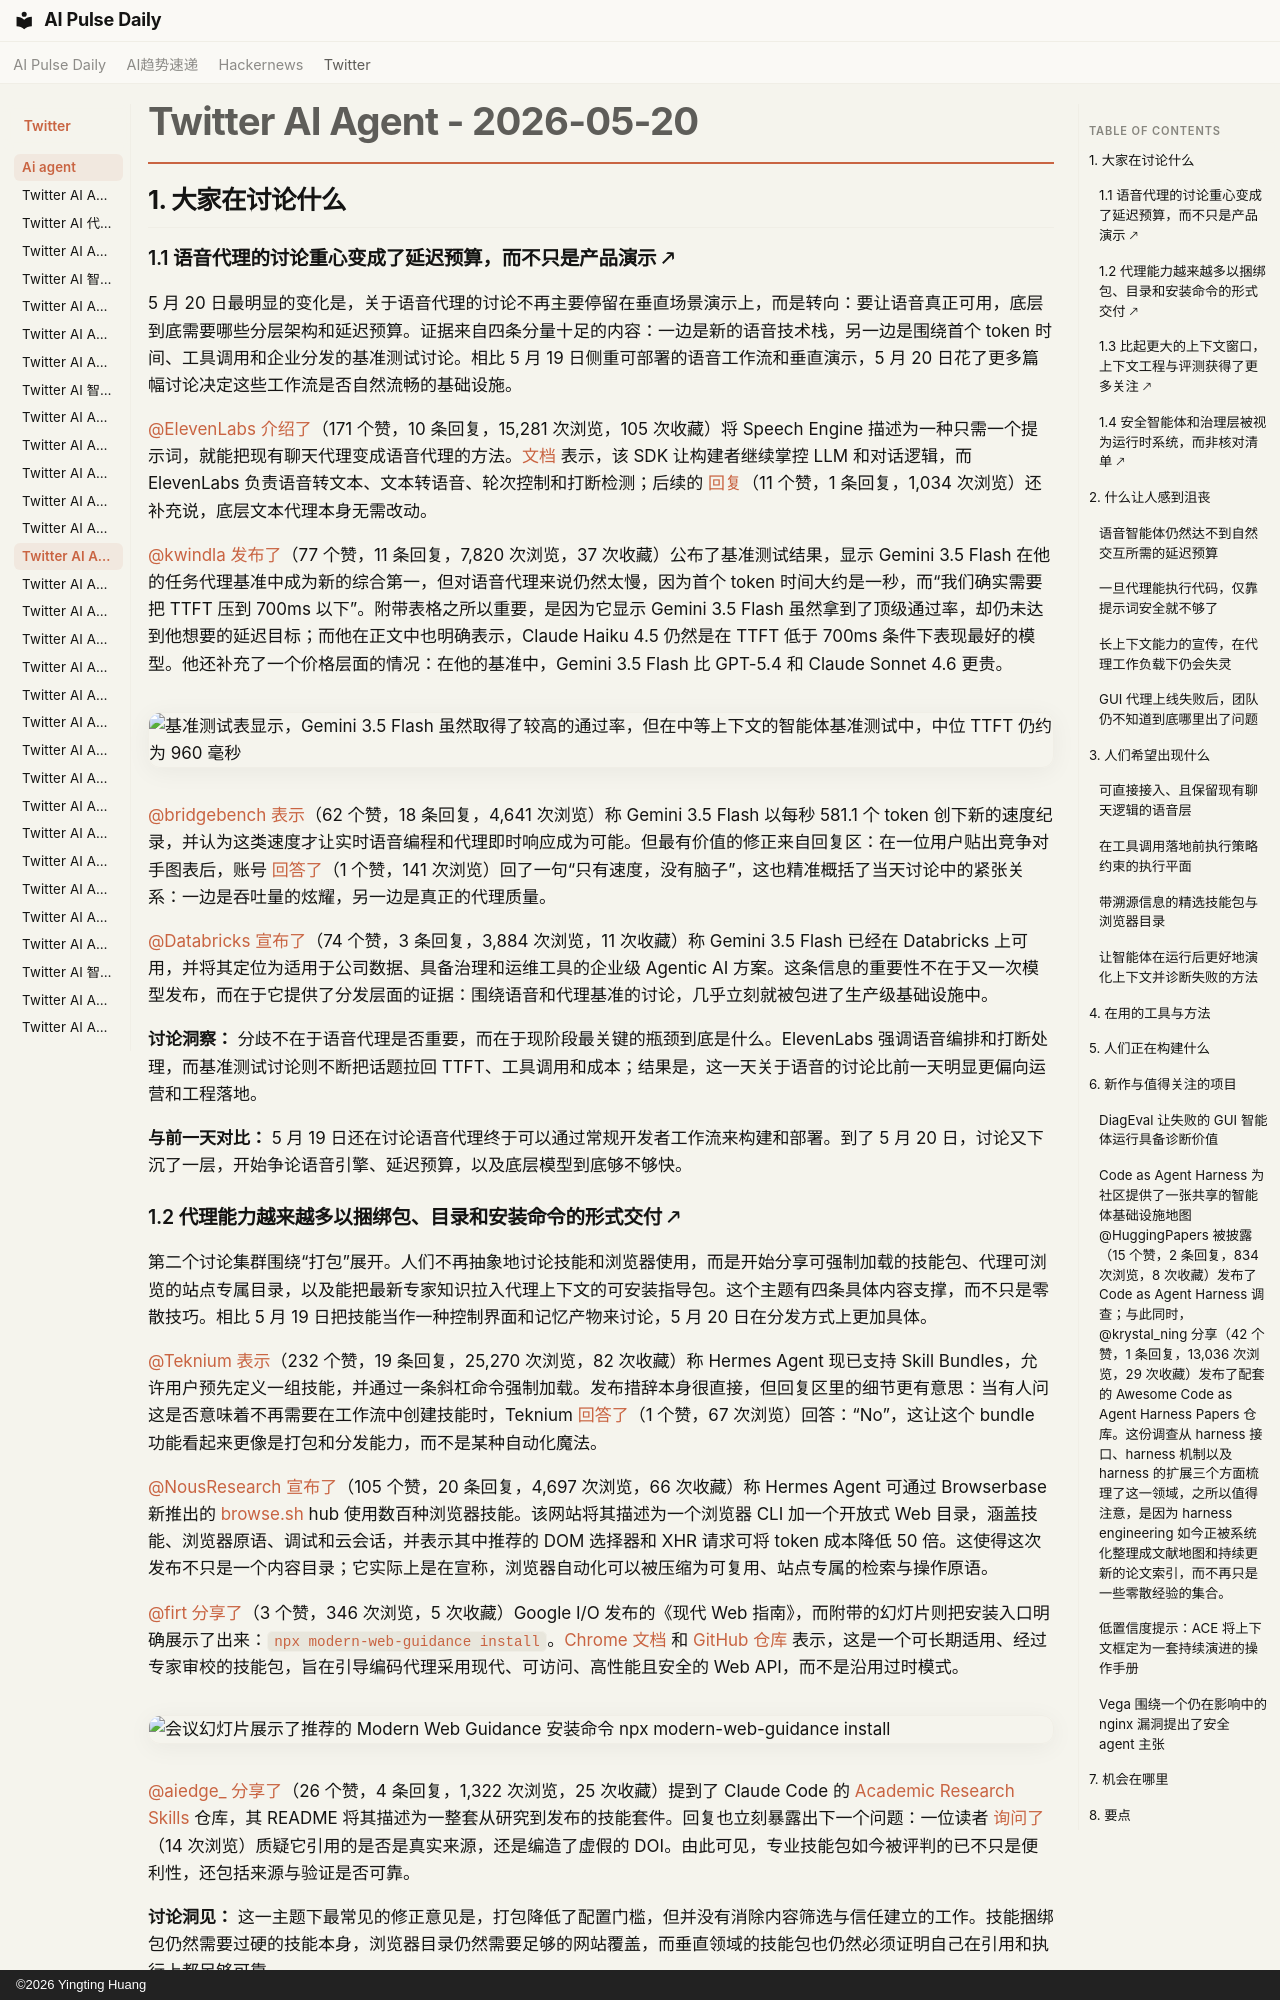

repository: vibewatch/vibewatch.github.io · page: twitter/ai-agent/2026-05-20.zh/index.html · generator: mkdocs · copyright: ©2026 Yingting Huang

# Twitter AI Agent - 2026-05-20

## 1. 大家在讨论什么

### 1.1 语音代理的讨论重心变成了延迟预算，而不只是产品演示 🡕

5 月 20 日最明显的变化是，关于语音代理的讨论不再主要停留在垂直场景演示上，而是转向：要让语音真正可用，底层到底需要哪些分层架构和延迟预算。证据来自四条分量十足的内容：一边是新的语音技术栈，另一边是围绕首个 token 时间、工具调用和企业分发的基准测试讨论。相比 5 月 19 日侧重可部署的语音工作流和垂直演示，5 月 20 日花了更多篇幅讨论决定这些工作流是否自然流畅的基础设施。

[@ElevenLabs](https://x.com/ElevenLabs) [介绍了](https://x.com/ElevenLabs/status/2057155693623361667)（171 个赞，10 条回复，15,281 次浏览，105 次收藏）将 Speech Engine 描述为一种只需一个提示词，就能把现有聊天代理变成语音代理的方法。[文档](https://elevenlabs.io/docs/overview/capabilities/speech-engine) 表示，该 SDK 让构建者继续掌控 LLM 和对话逻辑，而 ElevenLabs 负责语音转文本、文本转语音、轮次控制和打断检测；后续的 [回复](https://x.com/ElevenLabs/status/2057155695439446061)（11 个赞，1 条回复，1,034 次浏览）还补充说，底层文本代理本身无需改动。

[@kwindla](https://x.com/kwindla) [发布了](https://x.com/kwindla/status/2056959360837030344)（77 个赞，11 条回复，7,820 次浏览，37 次收藏）公布了基准测试结果，显示 Gemini 3.5 Flash 在他的任务代理基准中成为新的综合第一，但对语音代理来说仍然太慢，因为首个 token 时间大约是一秒，而“我们确实需要把 TTFT 压到 700ms 以下”。附带表格之所以重要，是因为它显示 Gemini 3.5 Flash 虽然拿到了顶级通过率，却仍未达到他想要的延迟目标；而他在正文中也明确表示，Claude Haiku 4.5 仍然是在 TTFT 低于 700ms 条件下表现最好的模型。他还补充了一个价格层面的情况：在他的基准中，Gemini 3.5 Flash 比 GPT-5.4 和 Claude Sonnet 4.6 更贵。

![基准测试表显示，Gemini 3.5 Flash 虽然取得了较高的通过率，但在中等上下文的智能体基准测试中，中位 TTFT 仍约为 960 毫秒](https://pbs.twimg.com/media/HIvJAPnbsAAi5U7.jpg)

[@bridgebench](https://x.com/bridgebench) [表示](https://x.com/bridgebench/status/2057052967128474031)（62 个赞，18 条回复，4,641 次浏览）称 Gemini 3.5 Flash 以每秒 581.1 个 token 创下新的速度纪录，并认为这类速度才让实时语音编程和代理即时响应成为可能。但最有价值的修正来自回复区：在一位用户贴出竞争对手图表后，账号 [回答了](https://x.com/bridgebench/status/2057062812514423126)（1 个赞，141 次浏览）回了一句“只有速度，没有脑子”，这也精准概括了当天讨论中的紧张关系：一边是吞吐量的炫耀，另一边是真正的代理质量。

[@Databricks](https://x.com/databricks) [宣布了](https://x.com/databricks/status/2056800917593235507)（74 个赞，3 条回复，3,884 次浏览，11 次收藏）称 Gemini 3.5 Flash 已经在 Databricks 上可用，并将其定位为适用于公司数据、具备治理和运维工具的企业级 Agentic AI 方案。这条信息的重要性不在于又一次模型发布，而在于它提供了分发层面的证据：围绕语音和代理基准的讨论，几乎立刻就被包进了生产级基础设施中。

**讨论洞察：** 分歧不在于语音代理是否重要，而在于现阶段最关键的瓶颈到底是什么。ElevenLabs 强调语音编排和打断处理，而基准测试讨论则不断把话题拉回 TTFT、工具调用和成本；结果是，这一天关于语音的讨论比前一天明显更偏向运营和工程落地。

**与前一天对比：** 5 月 19 日还在讨论语音代理终于可以通过常规开发者工作流来构建和部署。到了 5 月 20 日，讨论又下沉了一层，开始争论语音引擎、延迟预算，以及底层模型到底够不够快。

### 1.2 代理能力越来越多以捆绑包、目录和安装命令的形式交付 🡕

第二个讨论集群围绕“打包”展开。人们不再抽象地讨论技能和浏览器使用，而是开始分享可强制加载的技能包、代理可浏览的站点专属目录，以及能把最新专家知识拉入代理上下文的可安装指导包。这个主题有四条具体内容支撑，而不只是零散技巧。相比 5 月 19 日把技能当作一种控制界面和记忆产物来讨论，5 月 20 日在分发方式上更加具体。

[@Teknium](https://x.com/Teknium) [表示](https://x.com/Teknium/status/2057184365285965834)（232 个赞，19 条回复，25,270 次浏览，82 次收藏）称 Hermes Agent 现已支持 Skill Bundles，允许用户预先定义一组技能，并通过一条斜杠命令强制加载。发布措辞本身很直接，但回复区里的细节更有意思：当有人问这是否意味着不再需要在工作流中创建技能时，Teknium [回答了](https://x.com/Teknium/status/2057204624269156487)（1 个赞，67 次浏览）回答：“No”，这让这个 bundle 功能看起来更像是打包和分发能力，而不是某种自动化魔法。

[@NousResearch](https://x.com/NousResearch) [宣布了](https://x.com/NousResearch/status/2057147726735774203)（105 个赞，20 条回复，4,697 次浏览，66 次收藏）称 Hermes Agent 可通过 Browserbase 新推出的 [browse.sh](https://browse.sh) hub 使用数百种浏览器技能。该网站将其描述为一个浏览器 CLI 加一个开放式 Web 目录，涵盖技能、浏览器原语、调试和云会话，并表示其中推荐的 DOM 选择器和 XHR 请求可将 token 成本降低 50 倍。这使得这次发布不只是一个内容目录；它实际上是在宣称，浏览器自动化可以被压缩为可复用、站点专属的检索与操作原语。

[@firt](https://x.com/firt) [分享了](https://x.com/firt/status/2056870218237173814)（3 个赞，346 次浏览，5 次收藏）Google I/O 发布的《现代 Web 指南》，而附带的幻灯片则把安装入口明确展示了出来：`npx modern-web-guidance install`。[Chrome 文档](https://developer.chrome.com/docs/modern-web-guidance) 和 [GitHub 仓库](https://github.com/GoogleChrome/modern-web-guidance) 表示，这是一个可长期适用、经过专家审校的技能包，旨在引导编码代理采用现代、可访问、高性能且安全的 Web API，而不是沿用过时模式。

![会议幻灯片展示了推荐的 Modern Web Guidance 安装命令 `npx modern-web-guidance install`](https://pbs.twimg.com/media/HIt4j5fb0AA8A4g.jpg)

[@aiedge_](https://x.com/aiedge_) [分享了](https://x.com/aiedge_/status/2056993372594929806)（26 个赞，4 条回复，1,322 次浏览，25 次收藏）提到了 Claude Code 的 [Academic Research Skills](https://github.com/Imbad0202/academic-research-skills) 仓库，其 README 将其描述为一整套从研究到发布的技能套件。回复也立刻暴露出下一个问题：一位读者 [询问了](https://x.com/InvincibleEdge/status/2056996065077793069)（14 次浏览）质疑它引用的是否是真实来源，还是编造了虚假的 DOI。由此可见，专业技能包如今被评判的已不只是便利性，还包括来源与验证是否可靠。

**讨论洞见：** 这一主题下最常见的修正意见是，打包降低了配置门槛，但并没有消除内容筛选与信任建立的工作。技能捆绑包仍然需要过硬的技能本身，浏览器目录仍然需要足够的网站覆盖，而垂直领域的技能包也仍然必须证明自己在引用和执行上都足够可靠。

**与前一天的对比：** 5 月 19 日将技能描述为一种新的软件单元，并强调了官方 Web 指南。到了 5 月 20 日，这一想法已经转化为具体的落地形态：强制加载的捆绑包、浏览器技能市场，以及一键安装。
